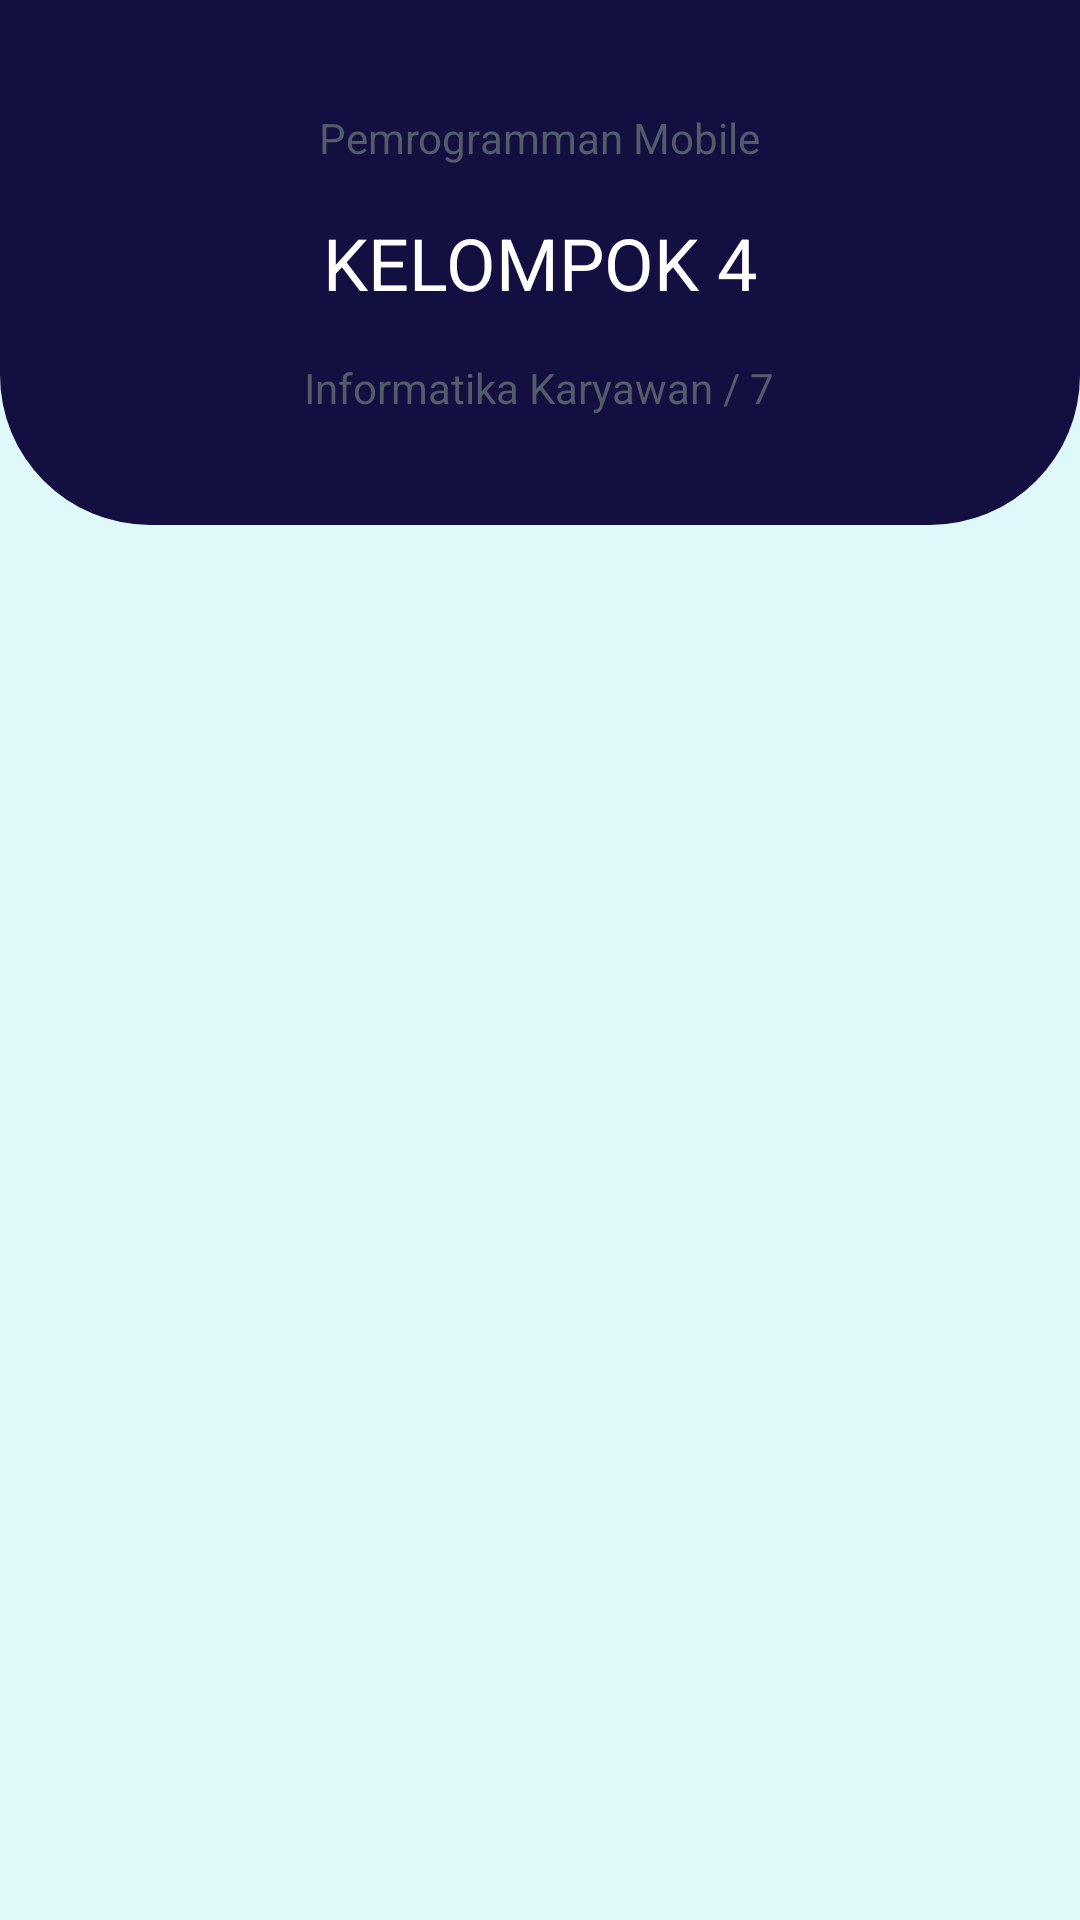

Produce the Android XML layout that renders to this screen, including the resource entries it uses.
<!-- AndroidManifest.xml: application theme Theme.UASApp -->
<!-- res/layout/activity_main.xml -->
<?xml version="1.0" encoding="utf-8"?>
<ScrollView xmlns:android="http://schemas.android.com/apk/res/android"
    xmlns:app="http://schemas.android.com/apk/res-auto"
    xmlns:tools="http://schemas.android.com/tools"
    android:layout_width="match_parent"
    android:layout_height="match_parent"
    android:background="@color/biru_langit"
    tools:context=".MainActivity">

    <LinearLayout
        android:layout_width="match_parent"
        android:layout_height="wrap_content"
        android:orientation="vertical">
        <LinearLayout
            android:layout_width="match_parent"
            android:layout_height="175dp"
            android:background="@drawable/bg_header"
            android:orientation="vertical"
            android:gravity="center">
            <TextView
                android:layout_width="wrap_content"
                android:layout_height="wrap_content"
                android:text="Pemrogramman Mobile"
                android:textColor="@color/abu"/>
            <TextView
                android:layout_width="wrap_content"
                android:layout_height="wrap_content"
                android:text="KELOMPOK 4"
                android:layout_marginVertical="16dp"
                android:textColor="@color/white"
                android:textSize="24sp"/>
            <TextView
                android:layout_width="wrap_content"
                android:layout_height="wrap_content"
                android:text="Informatika Karyawan / 7"
                android:textColor="@color/abu"/>
        </LinearLayout>

        <androidx.recyclerview.widget.RecyclerView
            android:id="@+id/recycler"
            tools:listitem="@layout/item_list"
            android:layout_marginVertical="16dp"
            android:paddingHorizontal="16dp"
            android:layout_width="match_parent"
            android:layout_height="wrap_content">

        </androidx.recyclerview.widget.RecyclerView>

    </LinearLayout>

</ScrollView>
<!-- res/layout/item_list.xml (included above) -->
<?xml version="1.0" encoding="utf-8"?>
<LinearLayout xmlns:android="http://schemas.android.com/apk/res/android"
    android:orientation="horizontal"
    android:layout_width="match_parent"
    android:layout_height="wrap_content"
    android:background="@drawable/container"
    android:padding="8dp"
    android:id="@+id/layout"
    android:layout_marginBottom="16dp">
    <de.hdodenhof.circleimageview.CircleImageView
        android:id="@+id/icFoto"
        android:layout_width="150dp"
        android:layout_height="150dp"
        android:src="@mipmap/ic_launcher"/>
    <LinearLayout
        android:layout_width="match_parent"
        android:layout_height="150dp"
        android:gravity="center"
        android:paddingStart="24dp"
        android:orientation="vertical">
        <TextView
            android:id="@+id/tvNama"
            android:layout_width="match_parent"
            android:layout_height="wrap_content"
            android:text="Ainul Rokhman"
            android:textColor="@color/biru"
            android:layout_marginBottom="16dp"
            android:textStyle="bold"
            android:textSize="18sp"/>
        <TextView
            android:id="@+id/tvProdi"
            android:layout_width="match_parent"
            android:layout_height="wrap_content"
            android:text="Ainul Rokhman"
            android:textColor="@color/biru"
            android:layout_marginBottom="16dp"
            android:textStyle="bold"
            android:textSize="18sp"/>
        <TextView
            android:id="@+id/tvNim"
            android:layout_width="match_parent"
            android:layout_height="wrap_content"
            android:text="Ainul Rokhman"
            android:textColor="@color/biru"
            android:layout_marginBottom="16dp"
            android:textStyle="bold"
            android:textSize="18sp"/>
    </LinearLayout>
</LinearLayout>
<!-- resources referenced by this layout -->
<resources>
  <color name="abu">#FF535C68</color>
  <color name="biru">#FF130F40</color>
  <color name="biru_langit">#FFDFF9FB</color>
  <color name="white">#FFFFFFFF</color>
  <!-- drawable bg_header (drawable) -->
  <?xml version="1.0" encoding="utf-8"?>
  <shape xmlns:android="http://schemas.android.com/apk/res/android">
      <solid android:color="@color/biru"/>
      <corners android:bottomLeftRadius="50dp"
          android:bottomRightRadius="50dp"/>
  </shape>
  <style name="Theme.UASApp" parent="Theme.MaterialComponents.DayNight.NoActionBar">
          
          <item name="colorPrimary">@color/purple_500</item>
          <item name="colorPrimaryVariant">@color/purple_700</item>
          <item name="colorOnPrimary">@color/white</item>
          
          <item name="colorSecondary">@color/teal_200</item>
          <item name="colorSecondaryVariant">@color/teal_700</item>
          <item name="colorOnSecondary">@color/black</item>
          
          <item name="android:statusBarColor" tools:targetApi="l">?attr/colorPrimaryVariant</item>
          
      </style>
  <color name="purple_500">#FF6200EE</color>
  <color name="purple_700">#FF3700B3</color>
  <color name="teal_200">#FF03DAC5</color>
  <color name="teal_700">#FF018786</color>
  <color name="black">#FF000000</color>
</resources>
